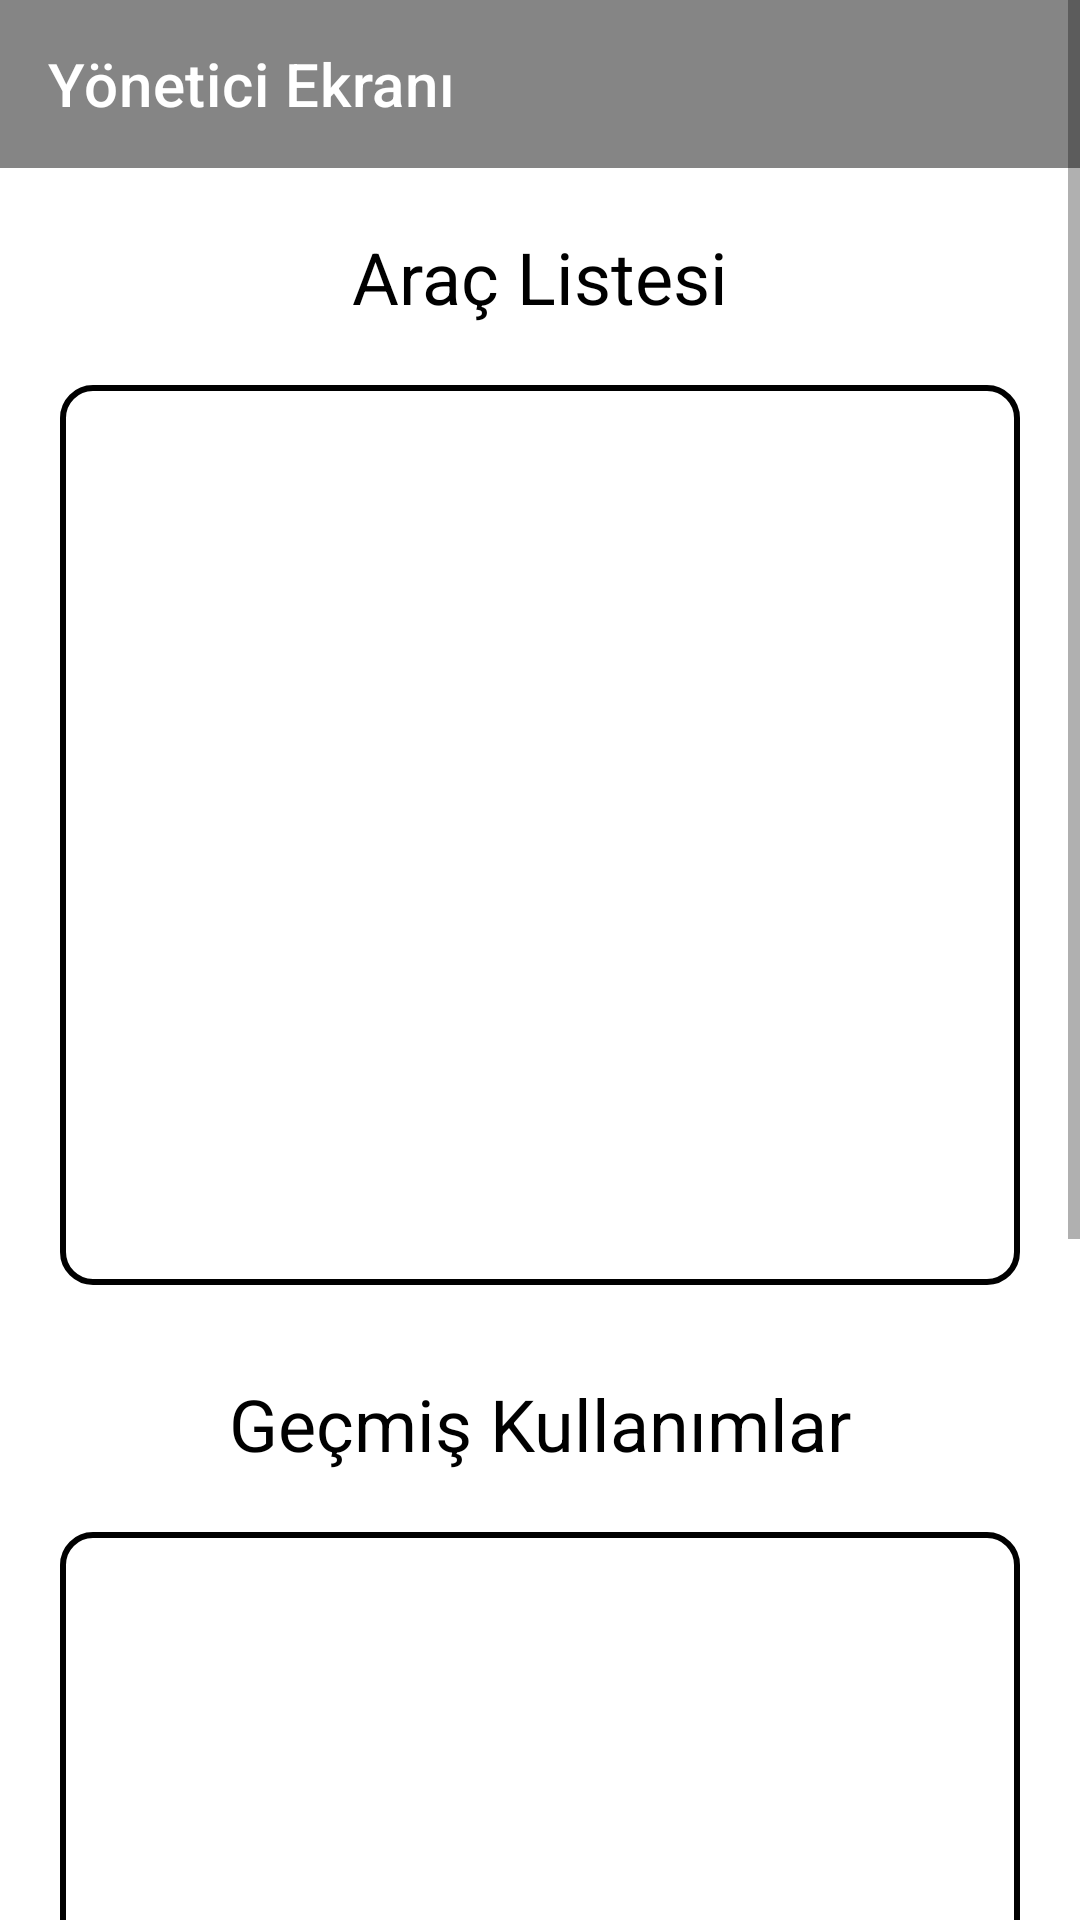

Produce the Android XML layout that renders to this screen, including the resource entries it uses.
<!-- AndroidManifest.xml: application theme Theme.AracZamanlamaSistemi -->
<!-- res/layout/fragment_admin.xml -->
<?xml version="1.0" encoding="utf-8"?>
<ScrollView
    xmlns:android="http://schemas.android.com/apk/res/android"
    xmlns:app="http://schemas.android.com/apk/res-auto"
    xmlns:tools="http://schemas.android.com/tools"
    android:layout_width="match_parent"
    android:layout_height="match_parent">

    <androidx.constraintlayout.widget.ConstraintLayout
        android:layout_width="match_parent"
        android:layout_height="wrap_content"
        tools:context=".view.fragment.AdminFragment">

        <androidx.appcompat.widget.Toolbar
            android:id="@+id/toolbar"
            android:layout_width="match_parent"
            android:layout_height="wrap_content"
            android:background="?attr/colorPrimary"
            android:minHeight="?attr/actionBarSize"
            android:theme="?attr/actionBarTheme"
            app:layout_constraintEnd_toEndOf="parent"
            app:layout_constraintStart_toStartOf="parent"
            app:layout_constraintTop_toTopOf="parent"
            app:title="@string/admin_screen"
            app:titleTextColor="@color/white" />

        <TextView
            android:id="@+id/textViewVehicleList"
            android:layout_width="wrap_content"
            android:layout_height="wrap_content"
            android:layout_marginTop="20dp"
            android:text="@string/vehicle_list"
            android:textColor="@color/black"
            android:textSize="24sp"
            app:layout_constraintEnd_toEndOf="parent"
            app:layout_constraintStart_toStartOf="parent"
            app:layout_constraintTop_toBottomOf="@+id/toolbar" />

        <androidx.recyclerview.widget.RecyclerView
            android:id="@+id/recyclerViewVehiclesAdmin"
            android:layout_width="match_parent"
            android:background="@drawable/border"
            android:layout_height="300dp"
            android:layout_marginStart="20dp"
            android:layout_marginTop="20dp"
            android:layout_marginEnd="20dp"
            app:layout_constraintEnd_toEndOf="parent"
            app:layout_constraintStart_toStartOf="parent"
            app:layout_constraintTop_toBottomOf="@+id/textViewVehicleList" />

        <TextView
            android:id="@+id/textViewPastUses"
            android:layout_width="wrap_content"
            android:layout_height="wrap_content"
            android:layout_marginTop="30dp"
            android:text="@string/past_uses"
            android:textColor="@color/black"
            android:textSize="24sp"
            app:layout_constraintEnd_toEndOf="parent"
            app:layout_constraintStart_toStartOf="parent"
            app:layout_constraintTop_toBottomOf="@+id/recyclerViewVehiclesAdmin" />

        <androidx.recyclerview.widget.RecyclerView
            android:id="@+id/recyclerViewPastUses"
            android:layout_width="match_parent"
            android:background="@drawable/border"
            android:layout_height="220dp"
            android:layout_marginStart="20dp"
            android:layout_marginTop="20dp"
            android:layout_marginEnd="20dp"
            app:layout_constraintEnd_toEndOf="parent"
            app:layout_constraintStart_toStartOf="parent"
            app:layout_constraintTop_toBottomOf="@+id/textViewPastUses"/>

        <LinearLayout
            android:id="@+id/linearLayout"
            android:layout_width="match_parent"
            android:layout_height="wrap_content"
            android:layout_marginTop="30dp"
            android:layout_marginEnd="20dp"
            android:layout_marginStart="20dp"
            android:background="@drawable/border"
            android:gravity="start"
            android:orientation="vertical"
            app:layout_constraintEnd_toEndOf="parent"
            app:layout_constraintStart_toStartOf="parent"
            app:layout_constraintTop_toBottomOf="@+id/recyclerViewPastUses">

            <TextView
                android:id="@+id/textViewTotalUsage"
                android:layout_width="wrap_content"
                android:layout_height="wrap_content"
                android:layout_marginStart="10dp"
                android:textColor="@color/black"
                android:textSize="20sp" />

            <TextView
                android:id="@+id/textViewNumberOfReset"
                android:layout_width="wrap_content"
                android:layout_height="wrap_content"
                android:layout_marginStart="10dp"
                android:layout_marginTop="10dp"
                android:textColor="@color/black"
                android:textSize="20sp" />

            <TextView
                android:id="@+id/textViewNumberOfFinish"
                android:layout_width="wrap_content"
                android:layout_height="wrap_content"
                android:layout_marginStart="10dp"
                android:layout_marginTop="10dp"
                android:textColor="@color/black"
                android:textSize="20sp" />

        </LinearLayout>

        <Button
            android:id="@+id/buttonClearPast"
            android:layout_width="220dp"
            android:layout_height="60dp"
            android:layout_marginTop="20dp"
            android:layout_marginBottom="20dp"
            android:background="@drawable/button_background"
            android:text="@string/delete_past"
            android:textAllCaps="false"
            android:textSize="20sp"
            app:layout_constraintBottom_toBottomOf="parent"
            app:layout_constraintEnd_toEndOf="parent"
            app:layout_constraintStart_toStartOf="parent"
            app:layout_constraintTop_toBottomOf="@+id/linearLayout" />

    </androidx.constraintlayout.widget.ConstraintLayout>

</ScrollView>
<!-- resources referenced by this layout -->
<resources>
  <color name="black">#FF000000</color>
  <color name="white">#FFFFFFFF</color>
  <!-- drawable border (drawable) -->
  <?xml version="1.0" encoding="utf-8"?>
  <shape
      xmlns:android="http://schemas.android.com/apk/res/android"
      android:shape="rectangle">
  
      <stroke
          android:color="@color/black"
          android:width="2dp" />
  
      <corners
          android:radius="10dp" />
  
      <padding
          android:bottom="15dp"
          android:top="15dp"
          android:right="20dp"
          android:left="20dp" />
  
  </shape>
  <!-- drawable button_background (drawable) -->
  <?xml version="1.0" encoding="utf-8"?>
  <shape
      android:shape="rectangle"
      xmlns:android="http://schemas.android.com/apk/res/android">
  
      <corners
          android:radius="20dp" />
  
  </shape>
  <string name="admin_screen">Yönetici Ekranı</string>
  <string name="delete_past">Geçmişi Temizle</string>
  <string name="past_uses">Geçmiş Kullanımlar</string>
  <string name="vehicle_list">Araç Listesi</string>
  <style name="Theme.AracZamanlamaSistemi" parent="Theme.MaterialComponents.DayNight.NoActionBar">
          
          <item name="colorPrimary">@color/gray</item>
          <item name="colorPrimaryVariant">@color/gray_dark</item>
          <item name="colorOnPrimary">@color/white</item>
          
          <item name="colorSecondary">@color/teal_200</item>
          <item name="colorSecondaryVariant">@color/teal_700</item>
          <item name="colorOnSecondary">@color/black</item>
          
          <item name="android:statusBarColor" tools:targetApi="l">?attr/colorPrimaryVariant</item>
          
      </style>
  <color name="gray">#858585</color>
  <color name="gray_dark">#494949</color>
  <color name="teal_200">#FF03DAC5</color>
  <color name="teal_700">#FF018786</color>
</resources>
